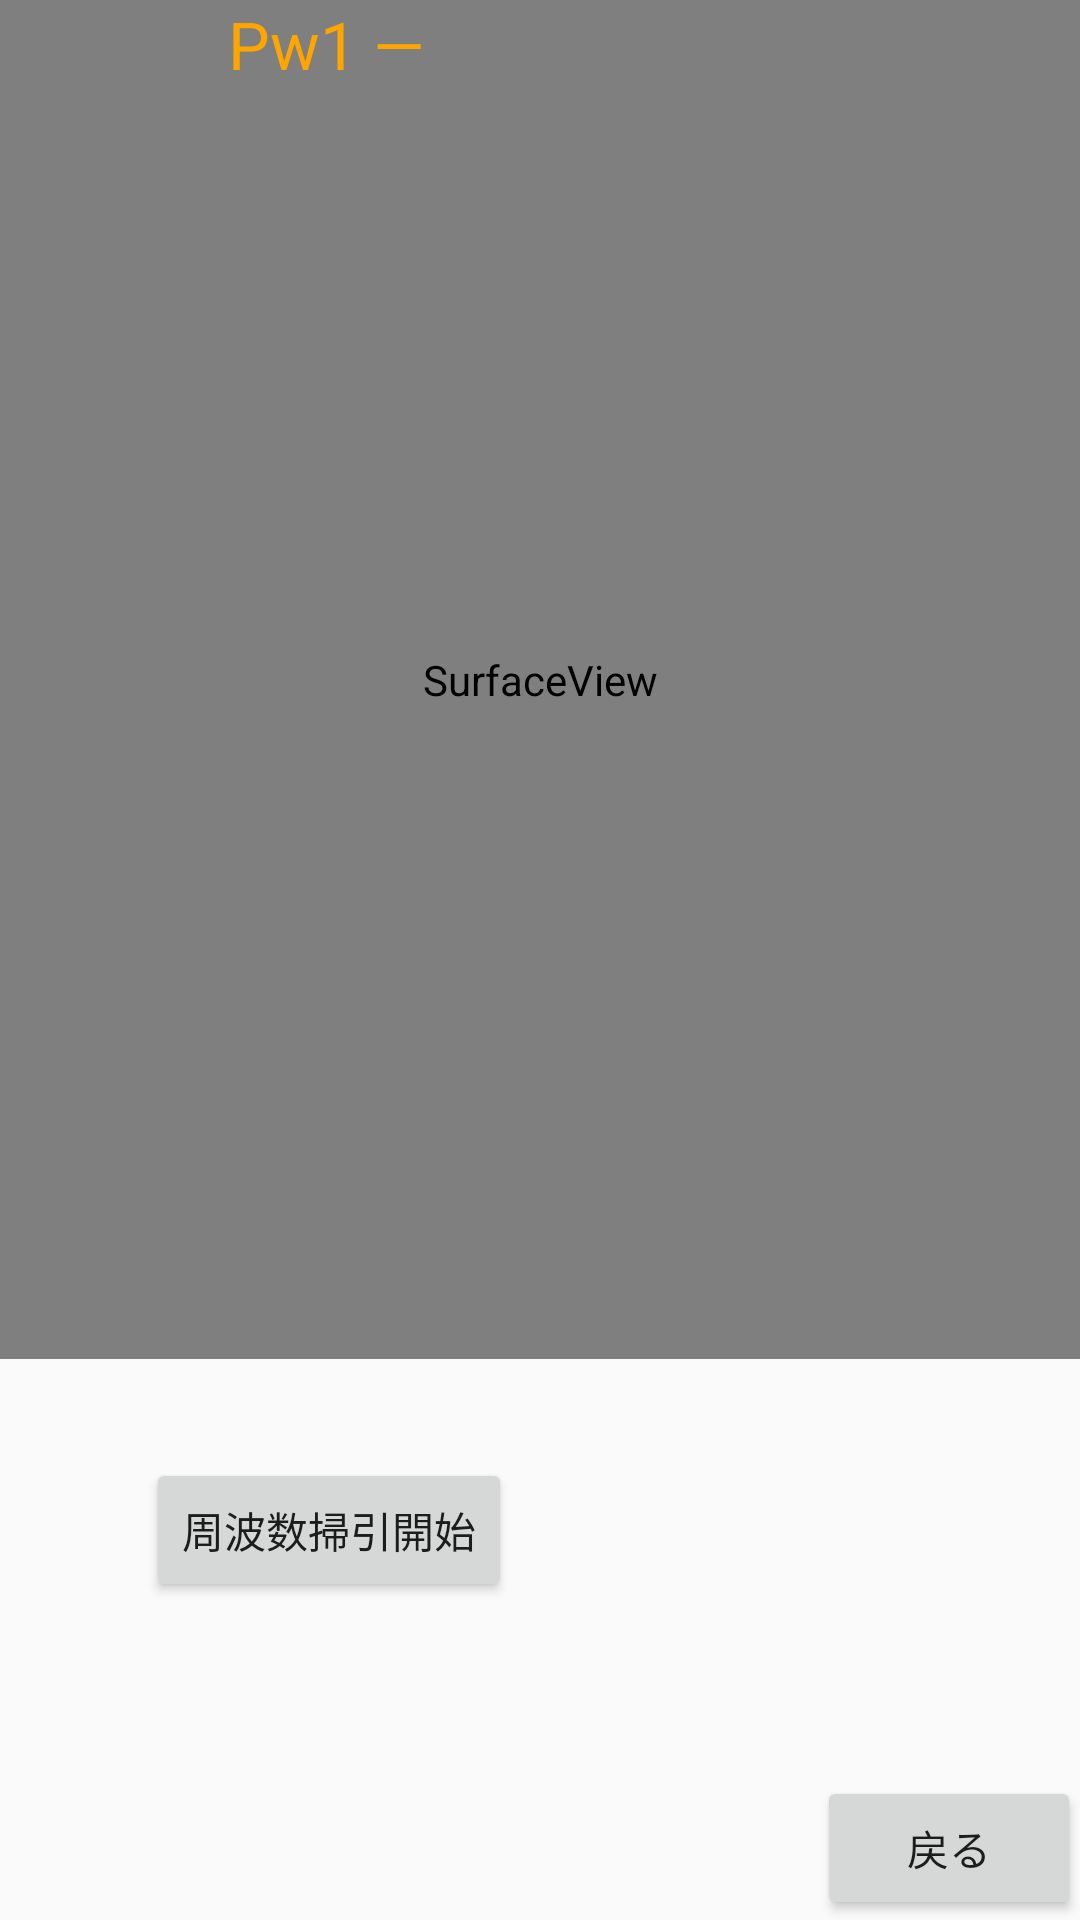

Android layout source for this screen:
<!-- AndroidManifest.xml: application theme AppTheme -->
<!-- res/layout/fragment_freqsweep.xml -->
<RelativeLayout xmlns:android="http://schemas.android.com/apk/res/android"
    xmlns:tools="http://schemas.android.com/tools" android:layout_width="wrap_content"
    android:layout_height="wrap_content" android:paddingLeft="@dimen/activity_horizontal_margin"
    android:paddingRight="@dimen/activity_horizontal_margin"
    android:paddingTop="@dimen/activity_vertical_margin"
    android:paddingBottom="@dimen/activity_vertical_margin"
    android:id="@+id/freqsweep">


    <Button
        android:layout_width="wrap_content"
        android:layout_height="wrap_content"
        android:text="戻る"
        android:id="@+id/returnButton"
        android:layout_alignParentBottom="true"
        android:layout_alignParentRight="true"
        android:layout_alignParentEnd="true" />

    <Button
        android:layout_width="wrap_content"
        android:layout_height="wrap_content"
        android:text="周波数掃引開始"
        android:id="@+id/sweepStartButton"
        android:layout_marginBottom="58dp"
        android:layout_above="@+id/returnButton"
        android:layout_alignLeft="@+id/surfaceView2"
        android:layout_alignStart="@+id/surfaceView2"
        android:layout_marginLeft="49dp"
        android:layout_marginStart="49dp" />

    <SurfaceView
        android:layout_width="495dp"
        android:layout_height="495dp"
        android:id="@+id/surfaceView2"
        android:layout_above="@+id/sweepStartButton"
        android:layout_centerHorizontal="true"
        android:layout_marginBottom="33dp" />

    <TextView
        android:layout_width="wrap_content"
        android:layout_height="wrap_content"
        android:textAppearance="?android:attr/textAppearanceLarge"
        android:text="Pw2 ―"
        android:id="@+id/textView6"
        android:layout_marginRight="65dp"
        android:layout_marginEnd="65dp"
        android:textColor="#2dfc1b"
        android:layout_above="@+id/surfaceView2"
        android:layout_toLeftOf="@+id/returnButton"
        android:layout_toStartOf="@+id/returnButton" />

    <TextView
        android:layout_width="wrap_content"
        android:layout_height="wrap_content"
        android:textAppearance="?android:attr/textAppearanceLarge"
        android:text="Pw1 ―"
        android:id="@+id/textView14"
        android:textColor="#ffa500"
        android:layout_alignTop="@+id/textView6"
        android:layout_toLeftOf="@+id/textView6"
        android:layout_toStartOf="@+id/textView6" />


</RelativeLayout>
<!-- resources referenced by this layout -->
<resources>
  <style name="AppTheme" parent="Theme.AppCompat.Light.DarkActionBar">
          
          <item name="colorPrimary">@color/colorPrimary</item>
          <item name="colorPrimaryDark">@color/colorPrimaryDark</item>
          <item name="colorAccent">@color/colorAccent</item>
      </style>
  <color name="colorPrimary">#d3d3d3</color>
  <color name="colorPrimaryDark">#d7daed</color>
  <color name="colorAccent">#FF4081</color>
</resources>
